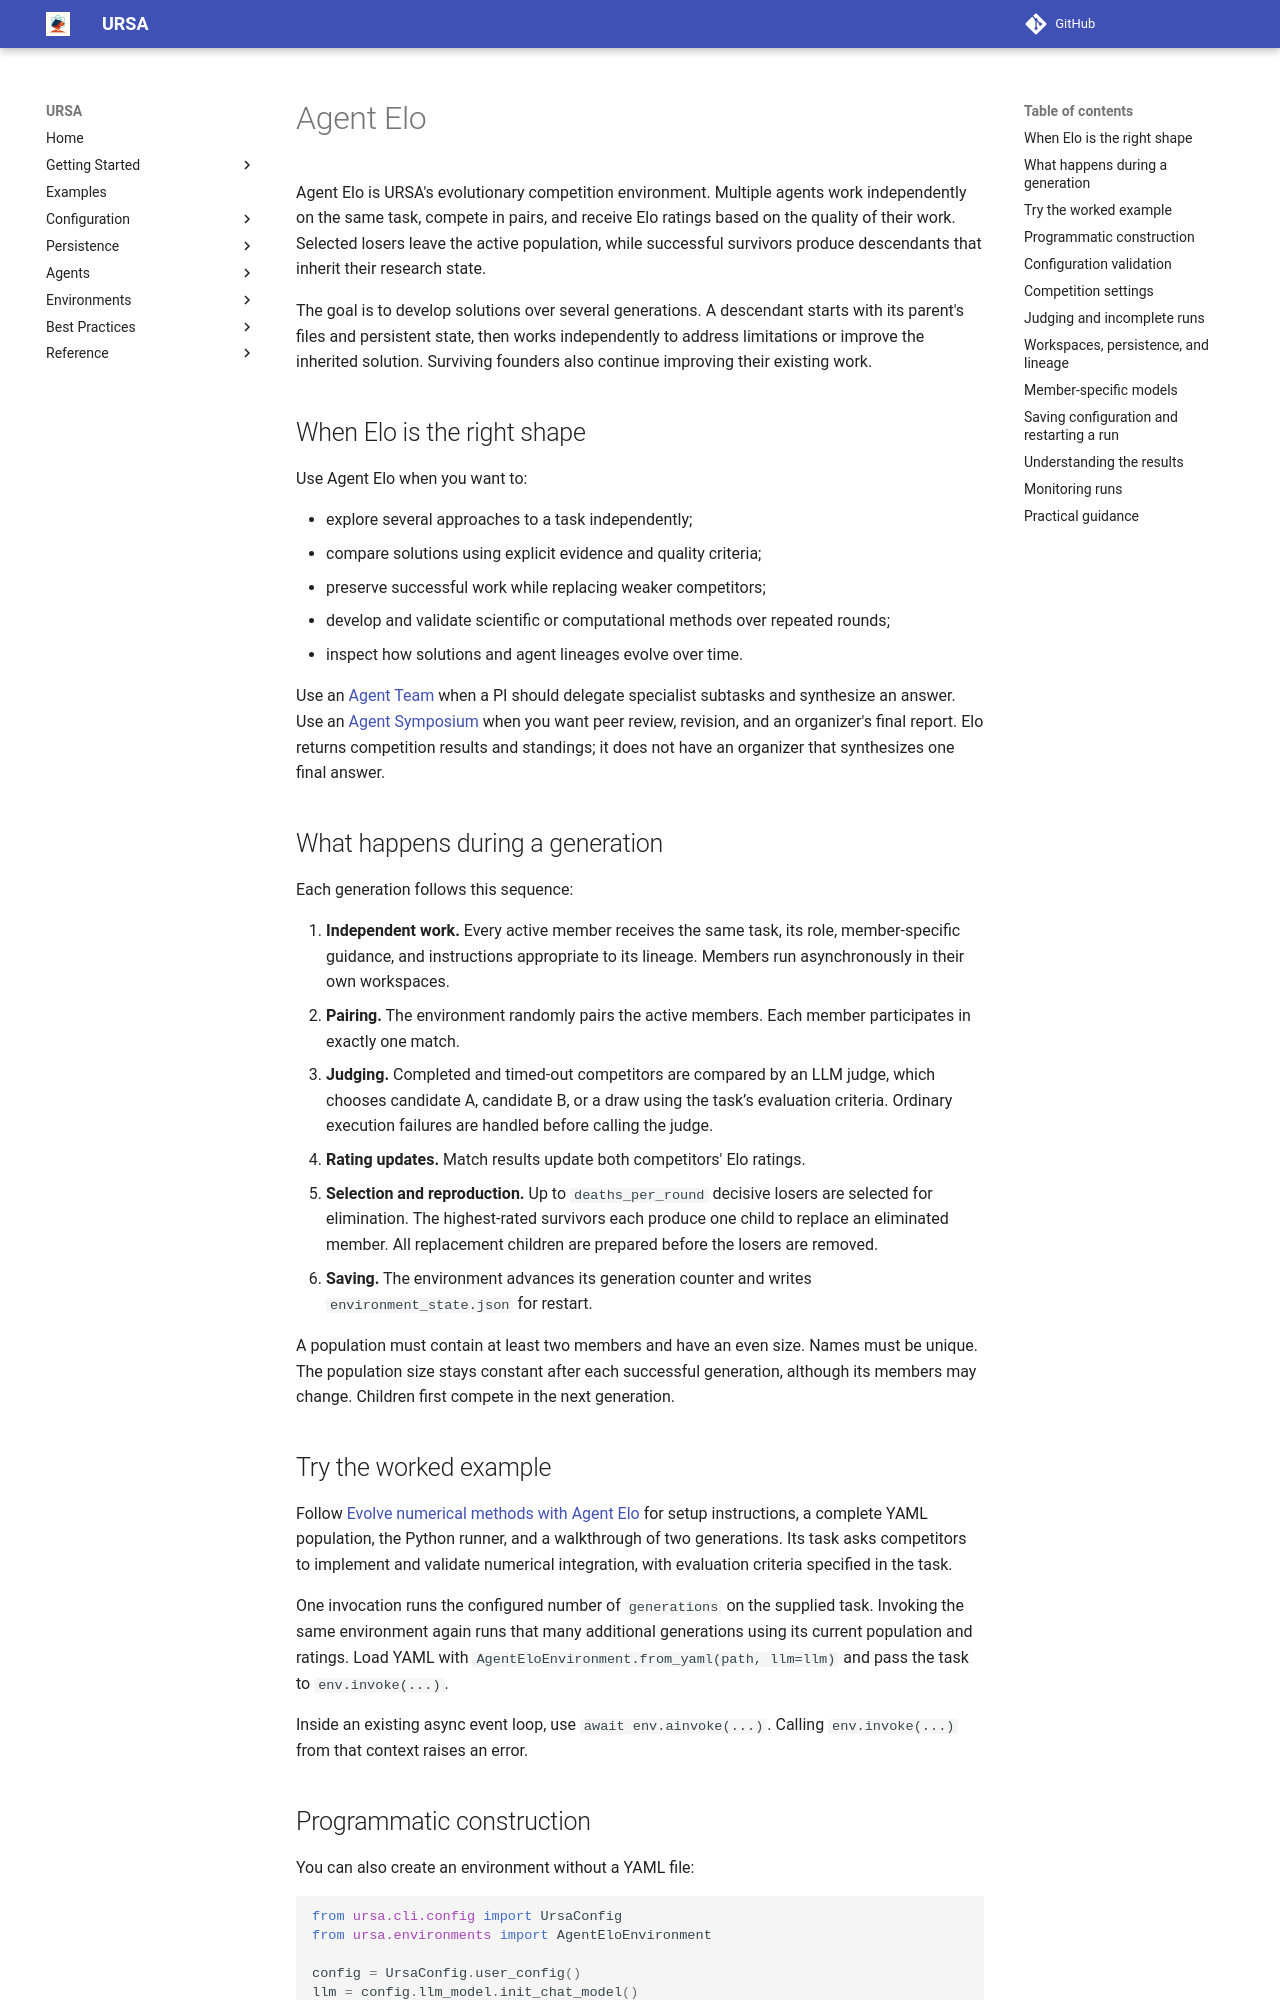

repository: lanl/ursa · page: 0.18.0/environments/agent-elo/index.html · generator: mkdocs

# Agent Elo

Agent Elo is URSA's evolutionary competition environment. Multiple agents work
independently on the same task, compete in pairs, and receive Elo ratings based on
the quality of their work. Selected losers leave the active population, while
successful survivors produce descendants that inherit their research state.

The goal is to develop solutions over several generations. A descendant starts
with its parent's files and persistent state, then works independently to address
limitations or improve the inherited solution. Surviving founders also continue
improving their existing work.

## When Elo is the right shape

Use Agent Elo when you want to:

- explore several approaches to a task independently;
- compare solutions using explicit evidence and quality criteria;
- preserve successful work while replacing weaker competitors;
- develop and validate scientific or computational methods over repeated rounds;
- inspect how solutions and agent lineages evolve over time.

Use an [Agent Team](agent-teams.md) when a PI should delegate specialist subtasks
and synthesize an answer. Use an [Agent Symposium](agent-symposia.md) when you want
peer review, revision, and an organizer's final report. Elo returns competition
results and standings; it does not have an organizer that synthesizes one final
answer.

## What happens during a generation

Each generation follows this sequence:

1. **Independent work.** Every active member receives the same task, its role,
   member-specific guidance, and instructions appropriate to its lineage. Members
   run asynchronously in their own workspaces.
2. **Pairing.** The environment randomly pairs the active members. Each member
   participates in exactly one match.
3. **Judging.** Completed and timed-out competitors are compared by an LLM judge,
   which chooses candidate A, candidate B, or a draw using the task’s evaluation
   criteria. Ordinary execution failures are handled before calling the judge.
4. **Rating updates.** Match results update both competitors' Elo ratings.
5. **Selection and reproduction.** Up to `deaths_per_round` decisive losers are
   selected for elimination. The highest-rated survivors each produce one child
   to replace an eliminated member. All replacement children are prepared before
   the losers are removed.
6. **Saving.** The environment advances its generation counter and writes
   `environment_state.json` for restart.

A population must contain at least two members and have an even size. Names must
be unique. The population size stays constant after each successful generation,
although its members may change. Children first compete in the next generation.

## Try the worked example

Follow [Evolve numerical methods with Agent Elo](../examples/environments/agent_elo/index.md)
for setup instructions, a complete YAML population, the Python runner, and a
walkthrough of two generations. Its task asks competitors to implement and
validate numerical integration, with evaluation criteria specified in the task.

One invocation runs the configured number of `generations` on the supplied task.
Invoking the same environment again runs that many additional generations using
its current population and ratings. Load YAML with
`AgentEloEnvironment.from_yaml(path, llm=llm)` and pass the task to `env.invoke(...)`.

Inside an existing async event loop, use `await env.ainvoke(...)`. Calling
`env.invoke(...)` from that context raises an error.
